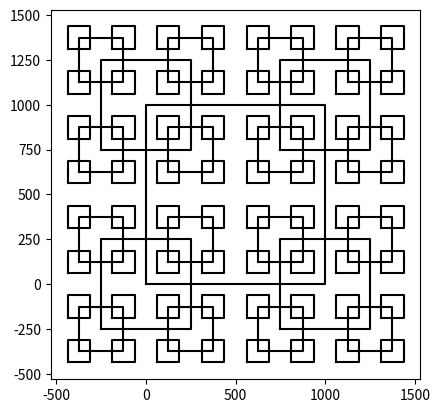

The matplotlib source for this figure:
import numpy as np
import matplotlib.pyplot as plt

#n is the number of recursive calls
#p are the coordinates of eache vertice
#w is the distance between each plot
def draw_squares(ax,n,p,w):
    
    #copying the arrays to each of the four squares
    UpLeft = np.copy(p)  
    UpRight = np.copy(p)
    DownLeft = np.copy(p)
    DownRight = np.copy(p)
        
    if n > 0:   
        
        #Moves vertices in different ways to create upper-right square 
        UpRight[0] = UpRight[0] + w*.75
        UpRight[1][0] = UpRight[1][0] + w*.75
        UpRight[1][1] = UpRight[1][1] + w*.25
        UpRight[2] = UpRight[2] + w*.25
        UpRight[3][0] = UpRight[3][0] + w*.25
        UpRight[3][1] = UpRight[3][1] + w*.75
        UpRight[4] = UpRight[4] + w*.75
        
        #Moves vertices in different ways to create bottom-right square 
        DownRight[0][0] = DownRight[0][0] + w*.75 
        DownRight[0][1] = DownRight[0][1] - w*.25 
        DownRight[1][0] = DownRight[1][0] + w*.75
        DownRight[1][1] = DownRight[1][1] - w*.75
        DownRight[2][0] = DownRight[2][0] + w*.25
        DownRight[2][1] = DownRight[2][1] - w*.75
        DownRight[3][0] = DownRight[3][0] + w*.25
        DownRight[3][1] = DownRight[3][1] - w*.25
        DownRight[4][0] = DownRight[4][0] + w*.75
        DownRight[4][1] = DownRight[4][1] - w*.25       
        
        #Moves vertices in different ways to create bottom-left square 
        DownLeft[0] = DownLeft[0] - w*.25
        DownLeft[1][0] = DownLeft[1][0] - w*.25
        DownLeft[1][1] = DownLeft[1][1] - w*.75
        DownLeft[2] = DownLeft[2] - w*.75
        DownLeft[3][0] = DownLeft[3][0] - w*.75
        DownLeft[3][1] = DownLeft[3][1] - w*.25
        DownLeft[4] = DownLeft[4] - w*.25
        
        #Moves vertices in different ways to create upper-left square  
        UpLeft[0][0] = UpLeft[0][0] - w*.25
        UpLeft[0][1] = UpLeft[0][1] + w*.75
        UpLeft[1][0] = UpLeft[1][0] - w*.25
        UpLeft[1][1] = UpLeft[1][1] + w*.25
        UpLeft[2][0] = UpLeft[2][0] - w*.75
        UpLeft[2][1] = UpLeft[2][1] + w*.25
        UpLeft[3][0] = UpLeft[3][0] - w*.75
        UpLeft[3][1] = UpLeft[3][1] + w*.75
        UpLeft[4][0] = UpLeft[4][0] - w*.25
        UpLeft[4][1] = UpLeft[4][1] + w*.75
        
        #Recursive call for upper-right square. 
        ax.plot(UpRight[:,0],UpRight[:,1],color='k')
        draw_squares(ax,n-1,UpRight,w/2)
        
        #Recursive call for bottom-right square
        ax.plot(DownRight[:,0],DownRight[:,1],color='k')
        draw_squares(ax,n-1,DownRight,w/2)
        
        #Recursive call for bottom-left square.
        ax.plot(DownLeft[:,0],DownLeft[:,1],color='k')
        draw_squares(ax,n-1,DownLeft,w/2)
        
        #Recursive call for upper-left square.
        ax.plot(UpLeft[:,0],UpLeft[:,1],color='k')
        draw_squares(ax,n-1,UpLeft,w/2)
        
plt.close("all") 
orig_size = 1000
p = np.array([[0,0],[0,orig_size],[orig_size,orig_size],[orig_size,0],[0,0]])
fig, ax = plt.subplots()
ax.plot(p[:,0],p[:,1],color='k')
draw_squares(ax,3,p,orig_size) #we take the original size since in this case it means the length of the square
ax.set_aspect(1.0)
ax.axis('on')
plt.show()
fig.savefig('squares.png')